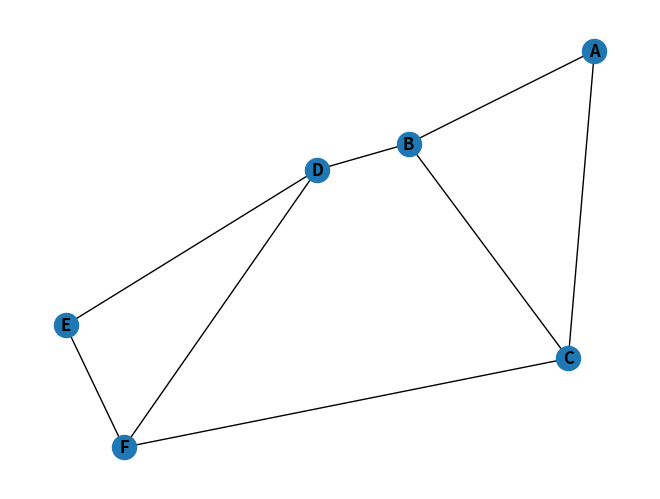

Python code for this plot:

# coding: utf-8

# In[50]:

from matplotlib import pyplot as plt
import numpy as np
import scipy as sp
import networkx as nx

get_ipython().magic('matplotlib inline')


# In[ ]:




# In[17]:

G = nx.Graph()
G.add_nodes_from("ABCDEF")


# In[21]:

print(G.number_of_edges())
print(G.number_of_nodes())


# In[22]:

# my old graph format:
# An undirected graph. Each dictionary entry lists the nodes that have a connection to the key.
graph2 = {
    'A': ['B', 'C'],
    'B': ['A', 'C', 'D'],
    'C': ['A', 'B', 'F'],
    'D': ['B', 'E', 'F'],
    'E': ['D', 'F'],
    'F': ['C', 'D', 'E'],
}
# The resistances in graph2
graph2_r = {
    'AB': 10,
    'AC': 1,
    'BC': 3,
    'BD': 100,
    'CF': 1,
    'DE': 4,
    'DF': 1,
    'EF': 15,
}


# In[46]:

R = nx.Graph()
R.add_nodes_from("ABCDEF")
for node in graph2:
    for conn in graph2[node]:
        str = ''.join(sorted([node, conn]))
        try:
            resistance = graph2_r[str]
        except KeyError:
            resistance = None
            raise
        R.add_edge(node, conn, weight=resistance)


# In[49]:

R.edges['D', 'B']


# In[45]:




# In[53]:

nx.draw(R, with_labels=True, font_weight='bold')


# In[ ]:
